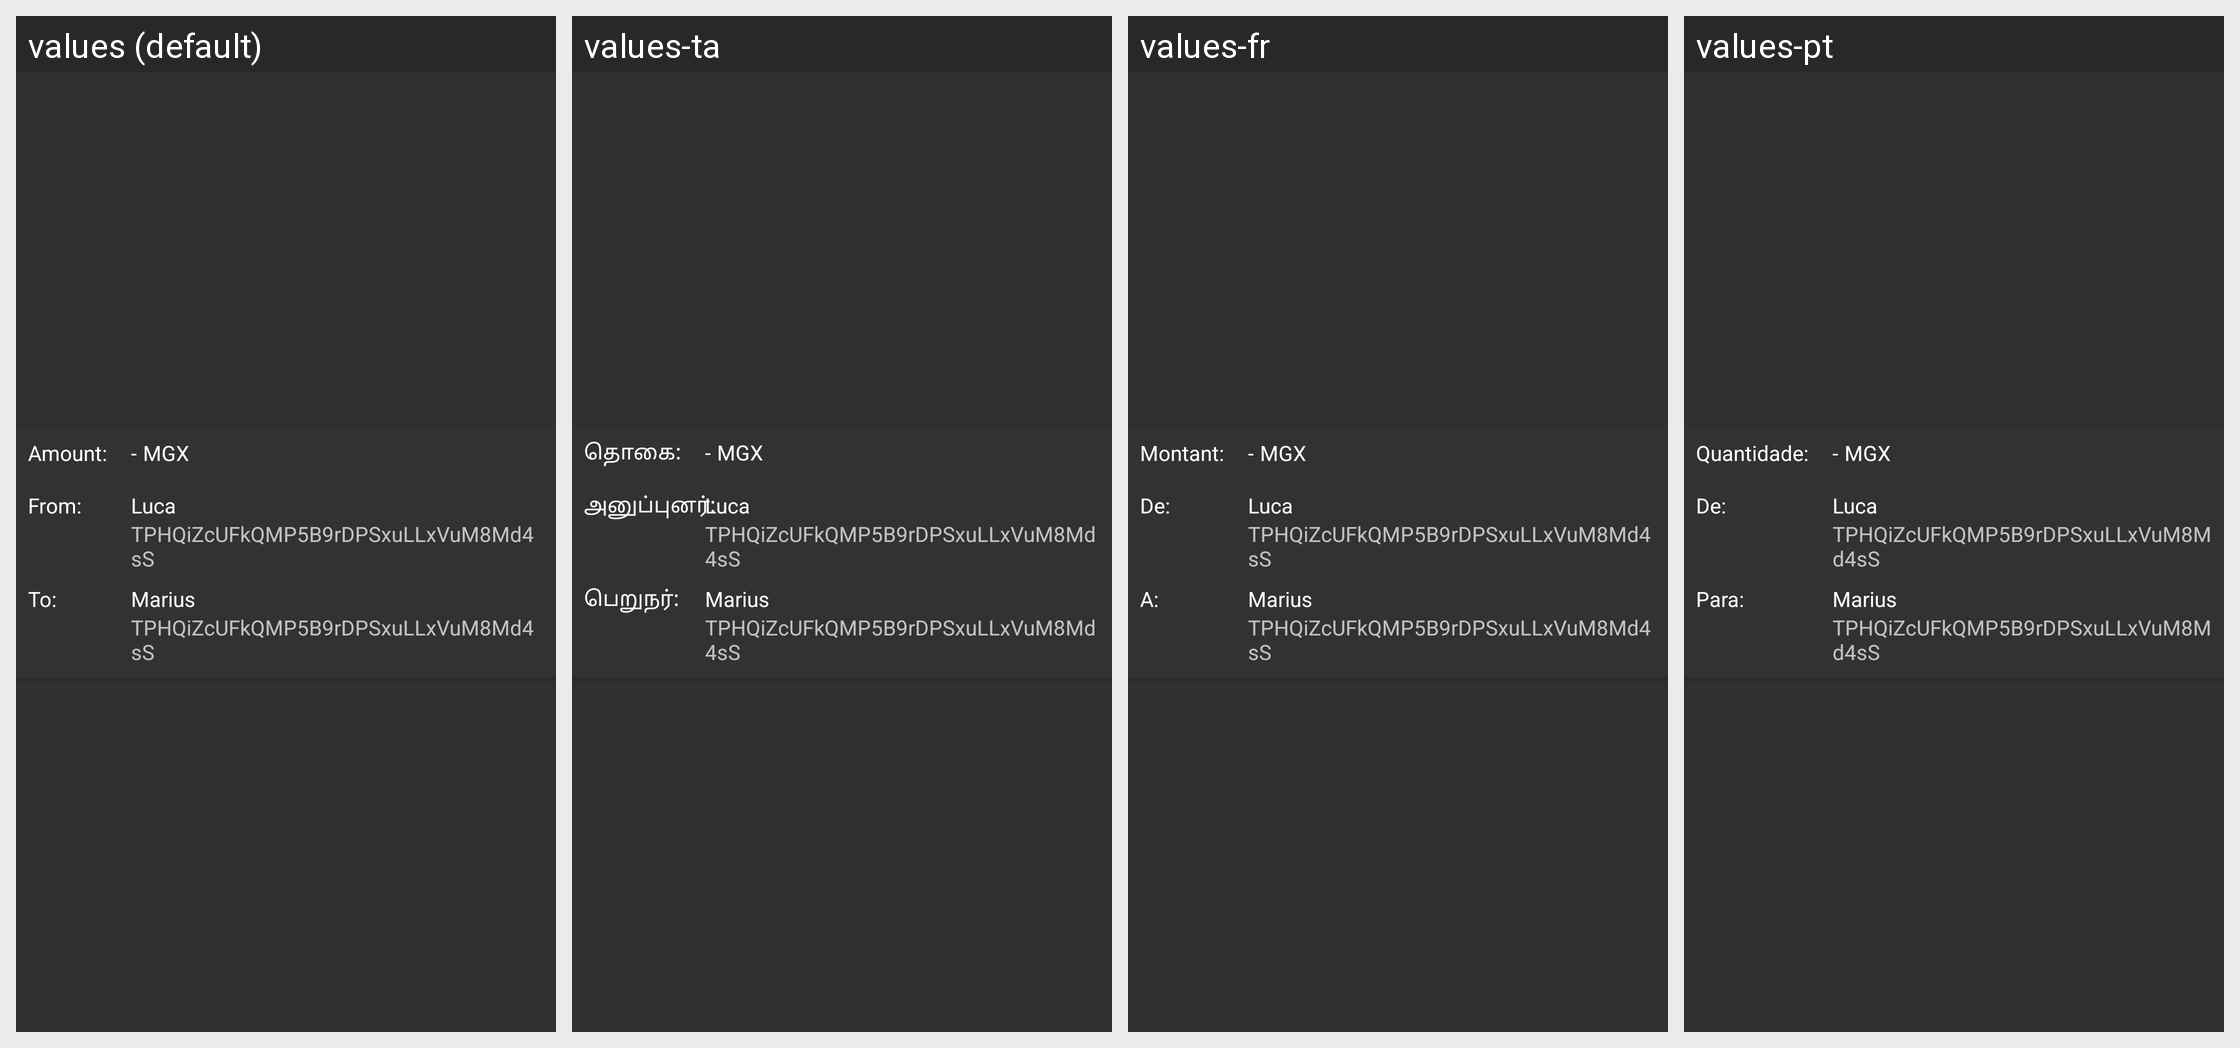

Translations of the strings shown on this Android screen, per locale in the grid:
Android screen res/layout/fragment_transfer_asset_contract.xml rendered under 4 locales, left to right: values (default), values-ta, values-fr, values-pt. Device: Nexus 5 (rendered at 1080×1920; each locale shown at half size, 540×960, under a caption strip naming it); theme AppTheme.
Other locales in the repository, not shown: values-zh-rCN.
Strings drawn on this screen, with the default value and each locale's value (text and hints the layout hard-codes, and strings that could not be matched under every locale, appear in the picture but are not listed):

amount_colon
  values: Amount:
  values-ta: தொகை:
  values-fr: Montant:
  values-pt: Quantidade:

from_colon
  values: From:
  values-ta: அனுப்புனர்:
  values-fr: De:
  values-pt: De:

to_colon
  values: To:
  values-ta: பெறுநர்:
  values-fr: A:
  values-pt: Para:
